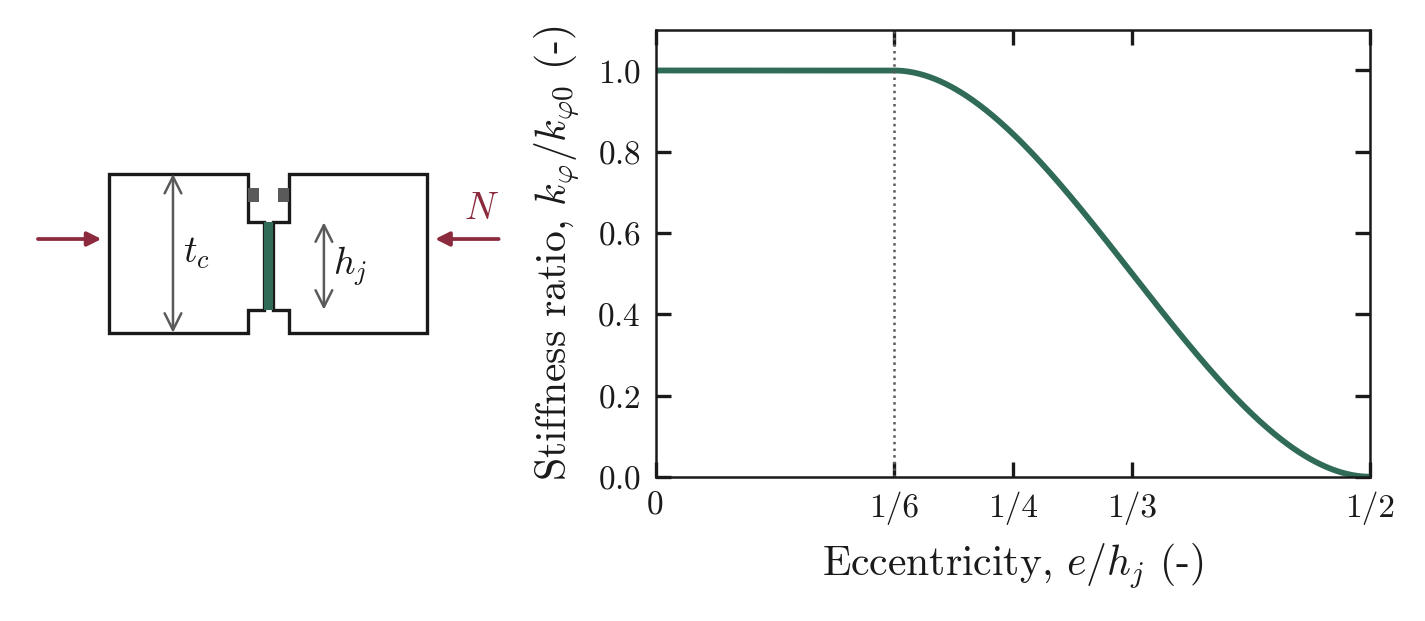

The table this chart was drawn from, first rows:
e_over_hj, k_over_k0
0, 1
0.001253, 1
0.002506, 1
0.003759, 1
0.005013, 1
0.006266, 1
0.007519, 1
0.008772, 1
0.01003, 1
0.01128, 1
0.01253, 1
0.01378, 1
0.01504, 1
0.01629, 1
0.01754, 1
0.0188, 1
0.02005, 1
0.0213, 1
0.02256, 1
0.02381, 1
0.02506, 1
0.02632, 1
0.02757, 1
0.02882, 1
0.03008, 1
0.03133, 1
0.03258, 1
0.03383, 1
0.03509, 1
0.03634, 1
0.03759, 1
0.03885, 1
0.0401, 1
0.04135, 1
0.04261, 1
0.04386, 1
0.04511, 1
0.04637, 1
0.04762, 1
0.04887, 1
0.05013, 1
0.05138, 1
0.05263, 1
0.05388, 1
0.05514, 1
0.05639, 1
0.05764, 1
0.0589, 1
0.06015, 1
0.0614, 1
0.06266, 1
0.06391, 1
0.06516, 1
0.06642, 1
0.06767, 1
0.06892, 1
0.07018, 1
0.07143, 1
0.07268, 1
0.07393, 1
... 340 more rows
